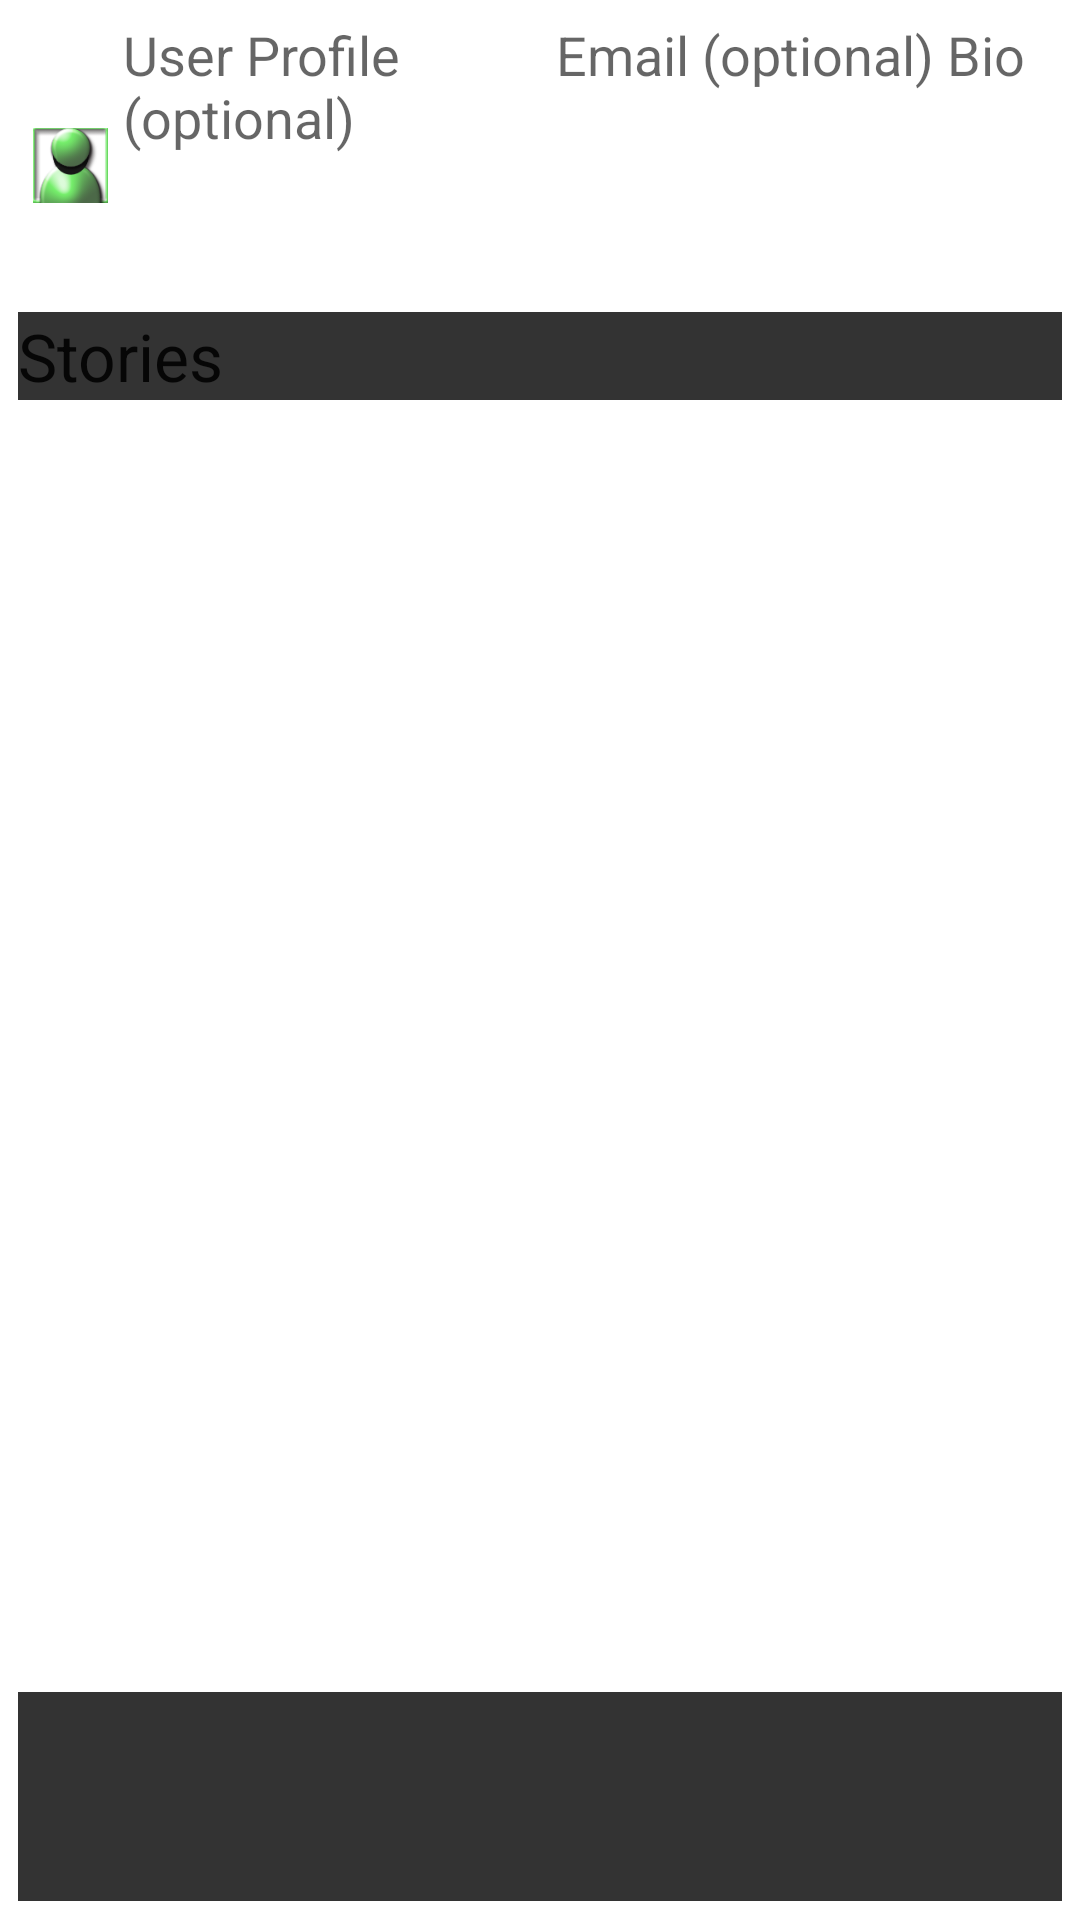

The Android layout XML behind this screen, and the referenced resources:
<!-- AndroidManifest.xml: fallback theme Theme.MaterialComponents.DayNight.NoActionBar -->
<!-- res/layout/userprofile.xml -->
<?xml version="1.0" encoding="utf-8"?>
<LinearLayout xmlns:android="http://schemas.android.com/apk/res/android"
    android:id="@+id/home_root"
    android:orientation="vertical"
    android:layout_width="fill_parent"
    android:layout_height="fill_parent">


    <LinearLayout
        android:layout_width="fill_parent"
        android:layout_height="wrap_content"
        android:layout_weight="1"
        android:orientation="vertical"
        android:padding="6dip" >

        <LinearLayout
            android:layout_width="fill_parent"
            android:layout_height="wrap_content"
            android:layout_weight="0.00"
            android:orientation="horizontal" >

            <ImageView
                android:id="@+id/imageView1"
                android:layout_width="wrap_content"
                android:layout_height="98dp"
                android:layout_weight="0.15"
                android:paddingLeft="5dp"
                android:paddingRight="5dp"
                android:src="@drawable/user_profile_main" />

            <TextView
                android:id="@+id/textView1"
                android:layout_width="wrap_content"
                android:layout_height="93dp"
                android:layout_weight="0.15"
                android:text="User Profile								
Email (optional)
Bio (optional)"
                android:textAppearance="?android:attr/textAppearanceMedium" />
        </LinearLayout>

        <LinearLayout
            android:layout_width="fill_parent"
            android:layout_height="wrap_content"
            android:orientation="horizontal" >

            <TextView
                android:id="@+id/textView2"
                android:layout_width="match_parent"
                android:layout_height="wrap_content"
                android:background="#333333"
                android:text="Stories"
                android:textAppearance="?android:attr/textAppearanceLarge" />
        </LinearLayout>

        <LinearLayout
            android:layout_width="fill_parent"
            android:layout_height="295dp"
            android:layout_weight="0.08"
            android:orientation="horizontal" >

            <ListView
                android:id="@+id/listView1"
                android:layout_width="280dp"
                android:layout_height="wrap_content" >
            </ListView>

            <ScrollView
                android:id="@+id/scrollView1"
                android:layout_width="wrap_content"
                android:layout_height="match_parent" >

                <LinearLayout
                    android:layout_width="match_parent"
                    android:layout_height="match_parent" >
                </LinearLayout>
            </ScrollView>
        </LinearLayout>

        <LinearLayout
            android:layout_width="match_parent"
            android:layout_height="wrap_content"
            android:layout_weight="0.03"
            android:background="#333333" >

            <TextView
                android:id="@+id/textView3"
                android:layout_width="wrap_content"
                android:layout_height="wrap_content"
                 />

            
        </LinearLayout>

    </LinearLayout>

</LinearLayout>
<!-- resources referenced by this layout -->
<resources>
  <!-- drawable user_profile_main: png bitmap (drawable-hdpi, 10726 bytes) -->
</resources>
